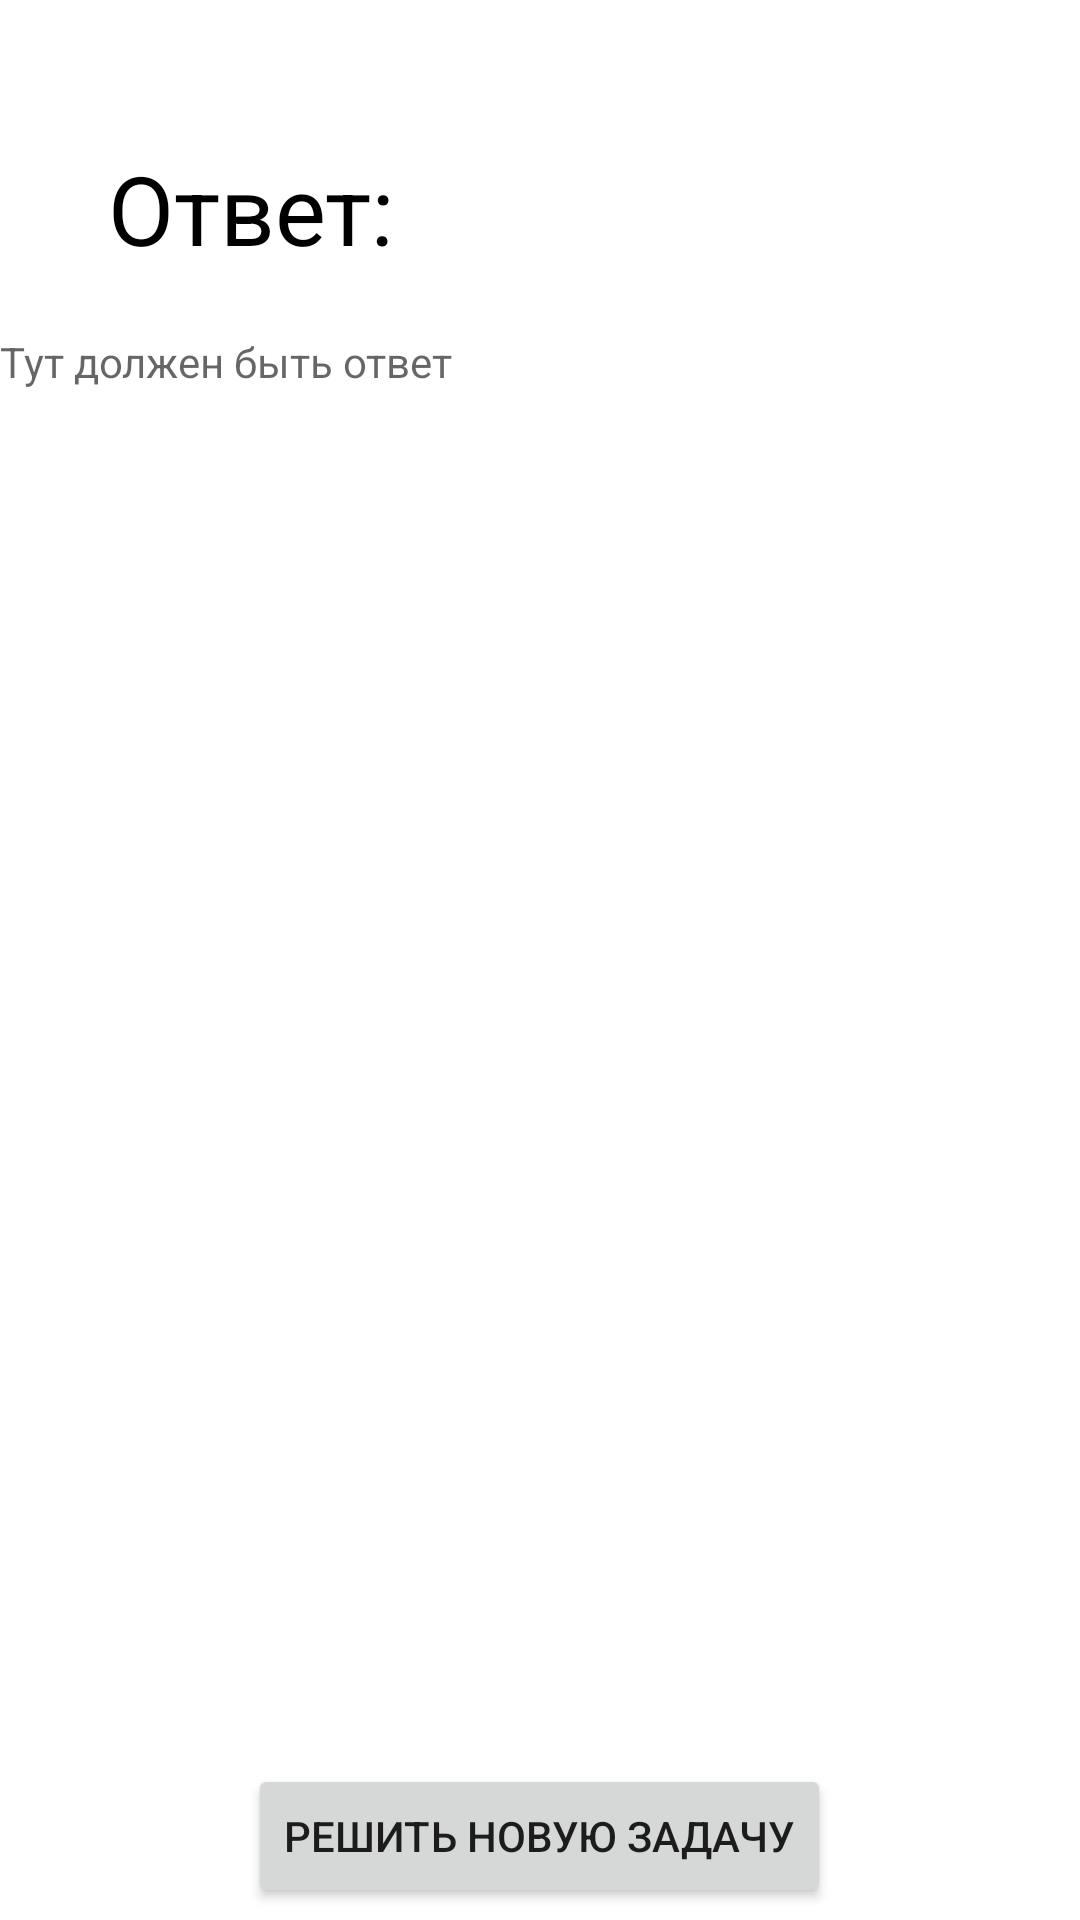

This screen was rendered from an Android layout file. Write that file and the resources it references.
<!-- AndroidManifest.xml: application theme Theme.Problems_in_physics -->
<!-- res/layout/activity_finish.xml -->
<?xml version="1.0" encoding="utf-8"?>
<androidx.constraintlayout.widget.ConstraintLayout xmlns:android="http://schemas.android.com/apk/res/android"
    xmlns:app="http://schemas.android.com/apk/res-auto"
    xmlns:tools="http://schemas.android.com/tools"
    android:layout_width="match_parent"
    android:layout_height="match_parent"
    tools:context=".Finish">

    <TextView
        android:id="@+id/textView15"
        android:layout_width="wrap_content"
        android:layout_height="wrap_content"
        android:layout_marginStart="36dp"
        android:layout_marginTop="48dp"
        android:text="@string/answer"
        android:textColor="@color/black"
        android:textSize="32sp"
        app:layout_constraintStart_toStartOf="parent"
        app:layout_constraintTop_toTopOf="parent" />

    <TextView
        android:id="@+id/textView17"
        android:layout_width="407dp"
        android:layout_height="484dp"
        android:layout_marginTop="20dp"
        android:scrollbars="vertical"
        android:hint="Тут должен быть ответ"
        app:layout_constraintBottom_toTopOf="@+id/button20"
        app:layout_constraintStart_toStartOf="parent"
        app:layout_constraintTop_toBottomOf="@+id/textView15"
        app:layout_constraintVertical_bias="0.0" />

    <Button
        android:id="@+id/button20"
        android:layout_width="wrap_content"
        android:layout_height="wrap_content"
        android:layout_marginBottom="4dp"
        android:onClick="nextStart"
        android:text="Решить новую задачу"
        app:layout_constraintBottom_toBottomOf="parent"
        app:layout_constraintEnd_toEndOf="parent"
        app:layout_constraintHorizontal_bias="0.498"
        app:layout_constraintStart_toStartOf="parent" />
</androidx.constraintlayout.widget.ConstraintLayout>
<!-- resources referenced by this layout -->
<resources>
  <string name="answer">Ответ:</string>
  <style name="Theme.Problems_in_physics" parent="Theme.MaterialComponents.DayNight.NoActionBar">
          
          <item name="colorPrimary">@color/purple_500</item>
          <item name="colorPrimaryVariant">@color/purple_700</item>
          <item name="colorOnPrimary">@color/white</item>
          
          <item name="colorSecondary">@color/teal_200</item>
          <item name="colorSecondaryVariant">@color/teal_700</item>
          <item name="colorOnSecondary">@color/black</item>
          
          <item name="android:statusBarColor">?attr/colorPrimaryVariant</item>
          
      </style>
  <!-- not gathered from this repository: default colours our renderer supplied (Android Studio template values) -->
  <color name="purple_500">#FF6200EE</color>
  <color name="purple_700">#FF3700B3</color>
  <color name="teal_200">#FF03DAC5</color>
  <color name="teal_700">#FF018786</color>
  <color name="black">#FF000000</color>
  <color name="white">#FFFFFFFF</color>
</resources>
